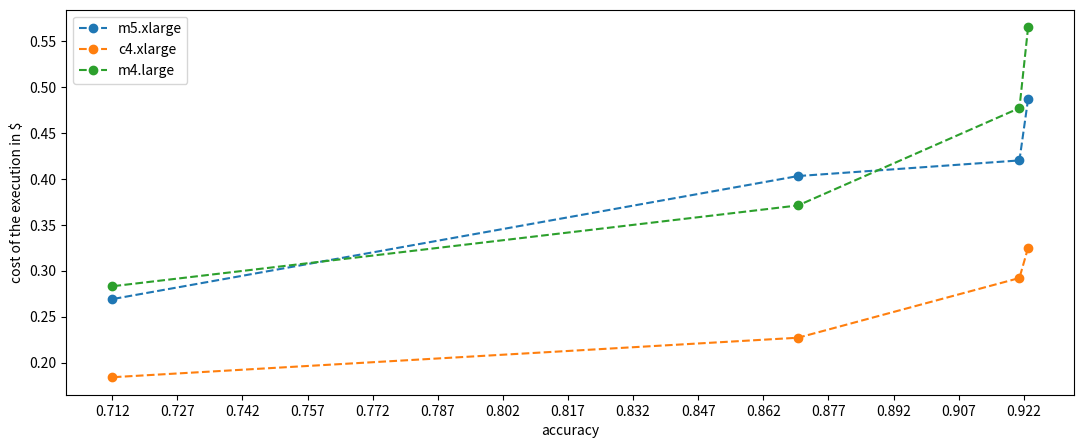

Write Python code to recreate this figure. (Note: this script raises an exception after producing the figure.)
import matplotlib.pyplot as plt
import numpy as np
import pandas as pd

x = [0.923, 0.921, 0.870, 0.712]
# data
m5xlarge = pd.DataFrame({
    'y_axis': [0.487, 0.420, 0.403, 0.269],
    'x_axis': [0.923, 0.921, 0.870, 0.712]
})

c4xlarge = pd.DataFrame({
    'y_axis': [0.325, 0.292, 0.227, 0.184],
    'x_axis': [0.923, 0.921, 0.870, 0.712]
})

m4large = pd.DataFrame({
    'y_axis': [0.565, 0.477, 0.371, 0.283],
    'x_axis': [0.923, 0.921, 0.870, 0.712]
})

plt.rcParams["figure.figsize"] = (13, 5)

# plot
plt.plot('x_axis', 'y_axis', data=m5xlarge,
         linestyle='--', marker='o', label='m5.xlarge')
plt.plot('x_axis', 'y_axis', data=c4xlarge,
         linestyle='--', marker='o', label="c4.xlarge")
plt.plot('x_axis', 'y_axis', data=m4large,
         linestyle='--', marker='o', label="m4.large")
plt.xlabel('accuracy')
plt.ylabel('cost of the execution in $')
plt.legend()
plt.xticks(np.arange(min(x), max(x), 0.015))
plt.savefig("Desktop/tradeoff-emr.svg", dpi=1200,
            bbox_inches='tight', pad_inches=0)
